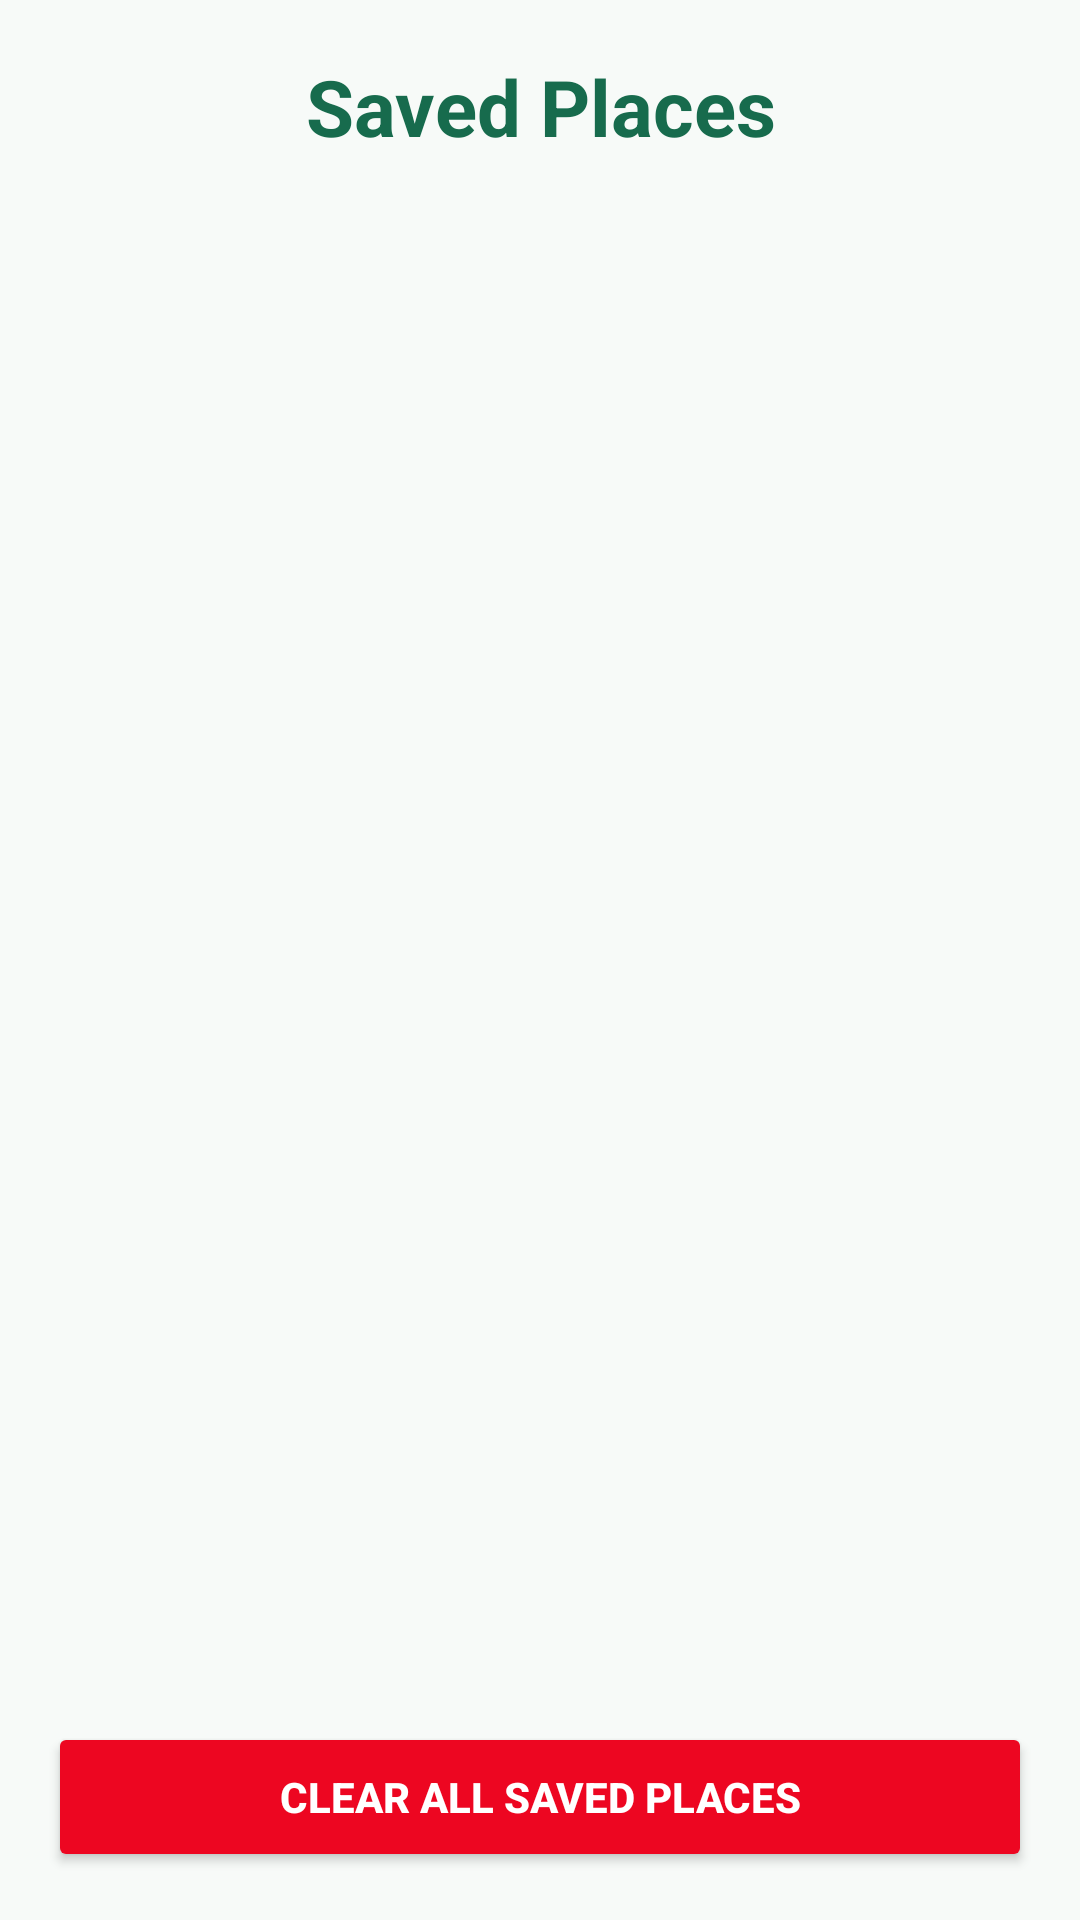

The Android layout XML behind this screen, and the referenced resources:
<!-- AndroidManifest.xml: application theme Theme.JharkhandTourGuide -->
<!-- res/layout/activity_saved_places.xml -->
<?xml version="1.0" encoding="utf-8"?>
<LinearLayout xmlns:android="http://schemas.android.com/apk/res/android"
    xmlns:app="http://schemas.android.com/apk/res-auto"
    xmlns:tools="http://schemas.android.com/tools"
    android:id="@+id/main"
    android:orientation="vertical"
    android:layout_width="match_parent"
    android:layout_height="match_parent"
    android:background="#F7FAF8"
    tools:context=".SavedPlacesActivity">

    <TextView
        android:layout_width="match_parent"
        android:layout_height="wrap_content"
        android:padding="18dp"
        android:gravity="center"
        android:text="Saved Places"
        android:textColor="#176B4D"
        android:textSize="26sp"
        android:textStyle="bold" />

    <ListView
        android:id="@+id/lvSavedPlaces"
        android:layout_width="match_parent"
        android:layout_height="0dp"
        android:layout_weight="1"
        android:divider="#D8E3DD"
        android:dividerHeight="1dp" />

    <Button
        android:id="@+id/btnClearAll"
        android:layout_width="match_parent"
        android:layout_height="50dp"
        android:layout_margin="16dp"
        android:text="CLEAR ALL SAVED PLACES"
        android:textStyle="bold"
        android:backgroundTint="#ED0621"
        android:textColor="#FFFFFF" />

</LinearLayout>
<!-- resources referenced by this layout -->
<resources>
  <style name="Theme.JharkhandTourGuide" parent="Base.Theme.JharkhandTourGuide" />
  <style name="Base.Theme.JharkhandTourGuide" parent="Theme.Material3.DayNight.NoActionBar">
          
          
      </style>
</resources>
